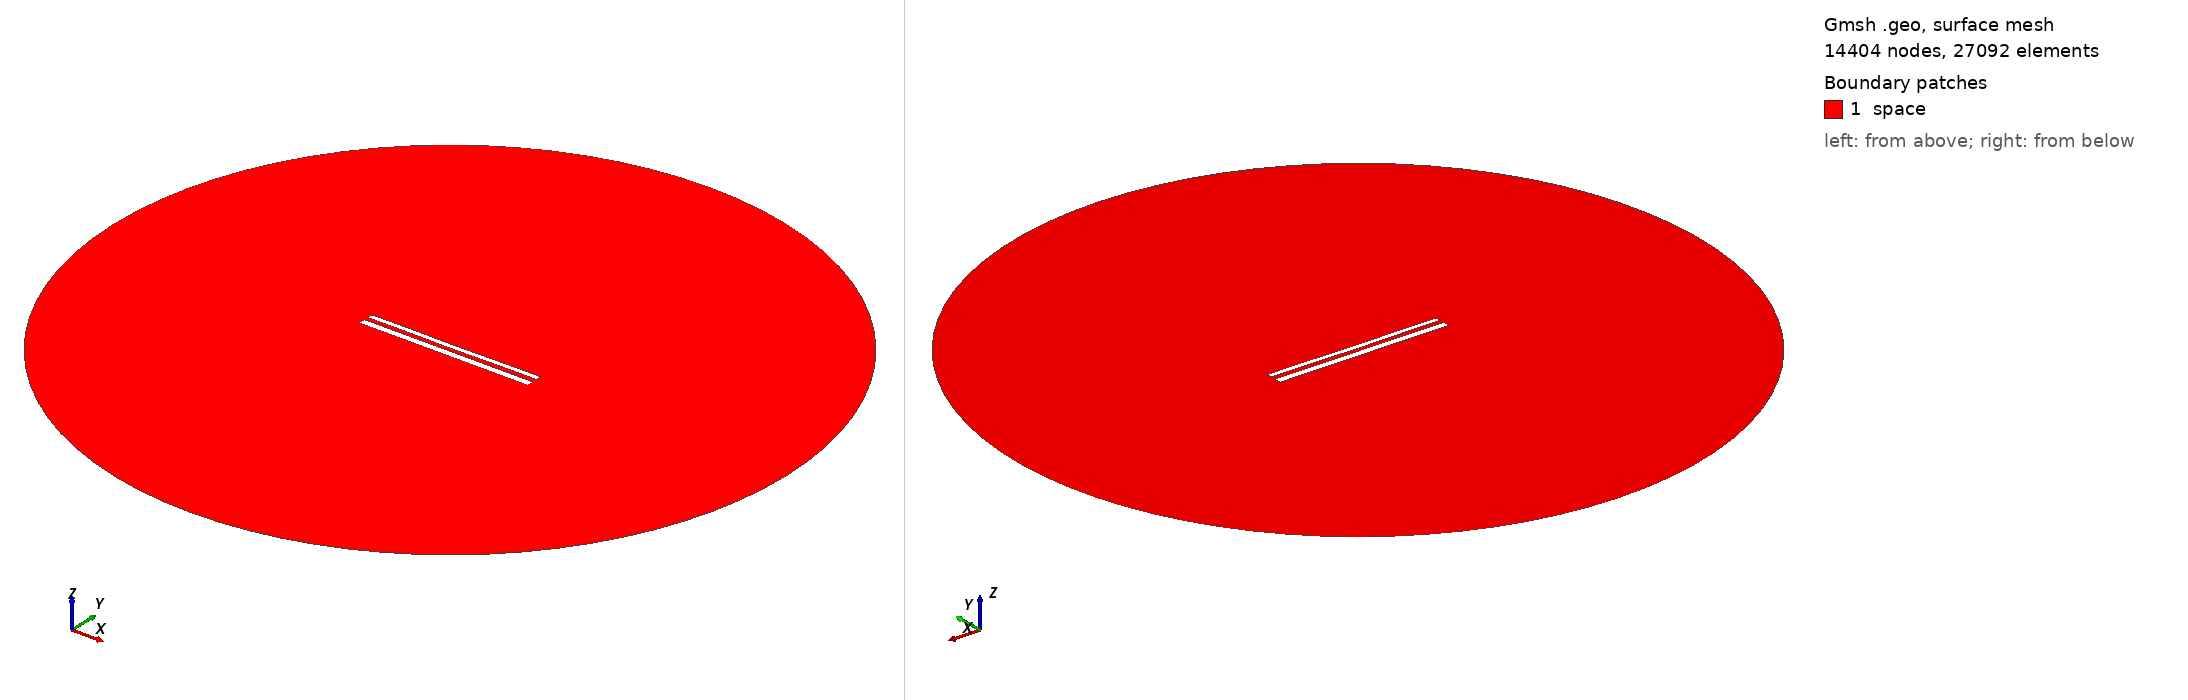

Gmsh geometry script, surface-meshed: 14404 nodes, 27092 surface elements. Boundary patches (legend numbers): 1 space. Left view from above one corner, right view from below the opposite corner. Legend entries are the model's physical surfaces. The drawing asked Gmsh for element sizes between 1% and 20% of the model's largest extent; the script's own settings can give other sizes.

=== 12414.geo (drawn) ===
//---------------------------------------
// Geometry kernel
//---------------------------------------

SetFactory("OpenCASCADE");



//---------------------------------------
// Parameters of the geometry
//---------------------------------------

// Overetch of the upper plate
overetch = 0.375;

// Distance between the plates
distance = 2.5;

// Discretization over the x axis (for the deformation)
nx = 50; 

// Length of the plate
L = 100 - overetch; 

// Number of modes
n = 4; 

// 1st mode coefficient
coeff(1) = 0.15;
beta(1) = 0.596864 * 3.1415926535 / L;

// 2nd mode coefficient
coeff(2) = -0.075;
beta(2) = 1.49418 * 3.1415926535 / L;

// 3rd mode coefficient
coeff(3) = 0.0;
beta(3) = 2.50025 * 3.1415926535 / L;

// 4th mode coefficient
coeff(4) = 0.07499999999999998;
beta(4) = 3.49999 * 3.1415926535 / L;



//---------------------------------------
// Upper plate (deformed rectangle)
//---------------------------------------

// Coordiantes of the upper plate
xmin = -50;
xmax = 50 - overetch;

// Height of the upper plate
yheight = 4 - 2 * overetch;

// Indexes of the points
UpperID[] = {};
LowerID[] = {};
LeftID[] = {};
RightID[] = {};

// Point index
p = 1;

// Horizontal edges
For i In {1:nx}
    x = xmin + (i-1)*(xmax - xmin)/(nx-1);

    y_bottom = distance / 2 + overetch;
    For j In {1:n}
        C = (Cosh(beta(j)*L) + Cos(beta(j)*L)) / (Sinh(beta(j)*L) + Sin(beta(j)*L));
        y_bottom  = y_bottom + coeff(j) * (Cosh(beta(j)*(x+50)) - Cos(beta(j)*(x+50)) - C * (Sinh(beta(j)*(x+50)) - Sin(beta(j)*(x+50))));
    EndFor

    y_top = y_bottom + yheight;

    Point(p) = {x, y_top, 0, 1.0};
    UpperID[i] = p;
    p = p + 1;

    Point(p) = {x, y_bottom, 0, 1.0};
    LowerID[i] = p;
    p = p + 1;
EndFor

// Create point lists
UpperPts[] = {}; LowerPts[] = {};
For i In {1:nx}
  UpperPts[] += {UpperID[i]};
  LowerPts[] += {LowerID[i]};
EndFor

// Build splines
Spline(1) = {UpperPts[]};
Spline(2) = {LowerPts[]};
Line(3) = {LowerPts[nx-1], UpperPts[nx-1]};
Line(4) = {LowerPts[0], UpperPts[0]};

// Build the plane surface
Curve Loop(1) = {2, 3, -1, -4};
Plane Surface(1) = {1};



//---------------------------------------
// Lower plate (rectangle)
//---------------------------------------

// Vertices
Point(1001) = {-50, -1, 0, 1.0};
Point(1002) = { 50, -1, 0, 1.0};
Point(1003) = { 50,  -5, 0, 1.0};
Point(1004) = {-50,  -5, 0, 1.0};

// Edges
Line(5) = {1001, 1002};
Line(6) = {1002, 1003};
Line(7) = {1003, 1004};
Line(8) = {1004, 1001};

// Plane surface
Line Loop(2) = {5, 6, 7, 8};
Plane Surface(2) = {2}; 



//---------------------------------------
// Outer (fictious) boundary
//---------------------------------------

// Points
Point(1005) = {0, 0, 0};       // Center
Point(1006) = {200, 0, 0};     // Start point
Point(1007) = {0, 200, 0};     // 90 degrees
Point(1008) = {-200, 0, 0};    // 180 degrees
Point(1009) = {0, -200, 0};    // 270 degrees

// Circle arcs (each needs start, center, end)
Circle(9) = {1006, 1005, 1007};
Circle(10) = {1007, 1005, 1008};
Circle(11) = {1008, 1005, 1009};
Circle(12) = {1009, 1005, 1006};

// Plane surface for the entire domain
Curve Loop(3) = {9, 10, 11, 12};
Surface(3) = {3};

// Subtract the plates from the whole domain to obtain the actual domain where we want to solve the equations
BooleanDifference{ Surface{3}; Delete; }{ Surface{1}; Surface{2}; Delete; }




//---------------------------------------
// Transfinite Lines/Curves
//---------------------------------------

// Set the number of points on the boundaries
r = 7;

// Plates
Transfinite Curve {1, 2} = 50*r Using Progression 1;
Transfinite Curve {3, 4} = 2*r Using Progression 1;
Transfinite Line {5, 7} = 50*r Using Progression 1;
Transfinite Line {6, 8} = 2*r Using Progression 1;

// Outer boundary
Transfinite Line {9, 10, 11, 12} = 20 Using Progression 1;



//---------------------------------------
// Physical groups
//---------------------------------------                

// Physical curves (boundaries)
Physical Line("force_segment", 10) = {2};
Physical Line("upper_plate", 11) = {1, 3, 4};
Physical Line("lower_plate", 12) = {5, 6, 7, 8};
Physical Line("boundary", 20) = {9, 10, 11, 12};

// Physical Surfaces
Physical Surface("space", 30) = {3};



//---------------------------------------
// 6. Generate the Mesh
//---------------------------------------

// 2D mesh generation
Mesh 2;
